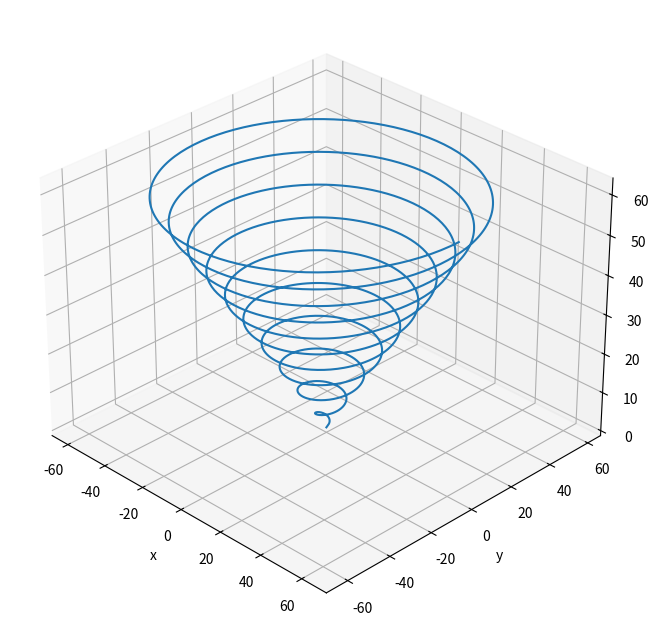

Recreate this plot in Python.
# plot3d_helix.py

import numpy as np
import matplotlib.pyplot as plt


theta = np.linspace(0, 20 * np.pi, 2000)  # poloidal angle
x = theta * np.cos(theta)
y = theta * np.sin(theta)
z = theta

plt.figure("plot3d_helix.py")
ax = plt.axes(projection="3d")
ax.view_init(azim=-45)
ax.figure.set_size_inches(10, 8)
ax.plot(x, y, z)
ax.set_xlabel("x")
ax.set_ylabel("y")
ax.set_zlabel("z")
plt.show()
